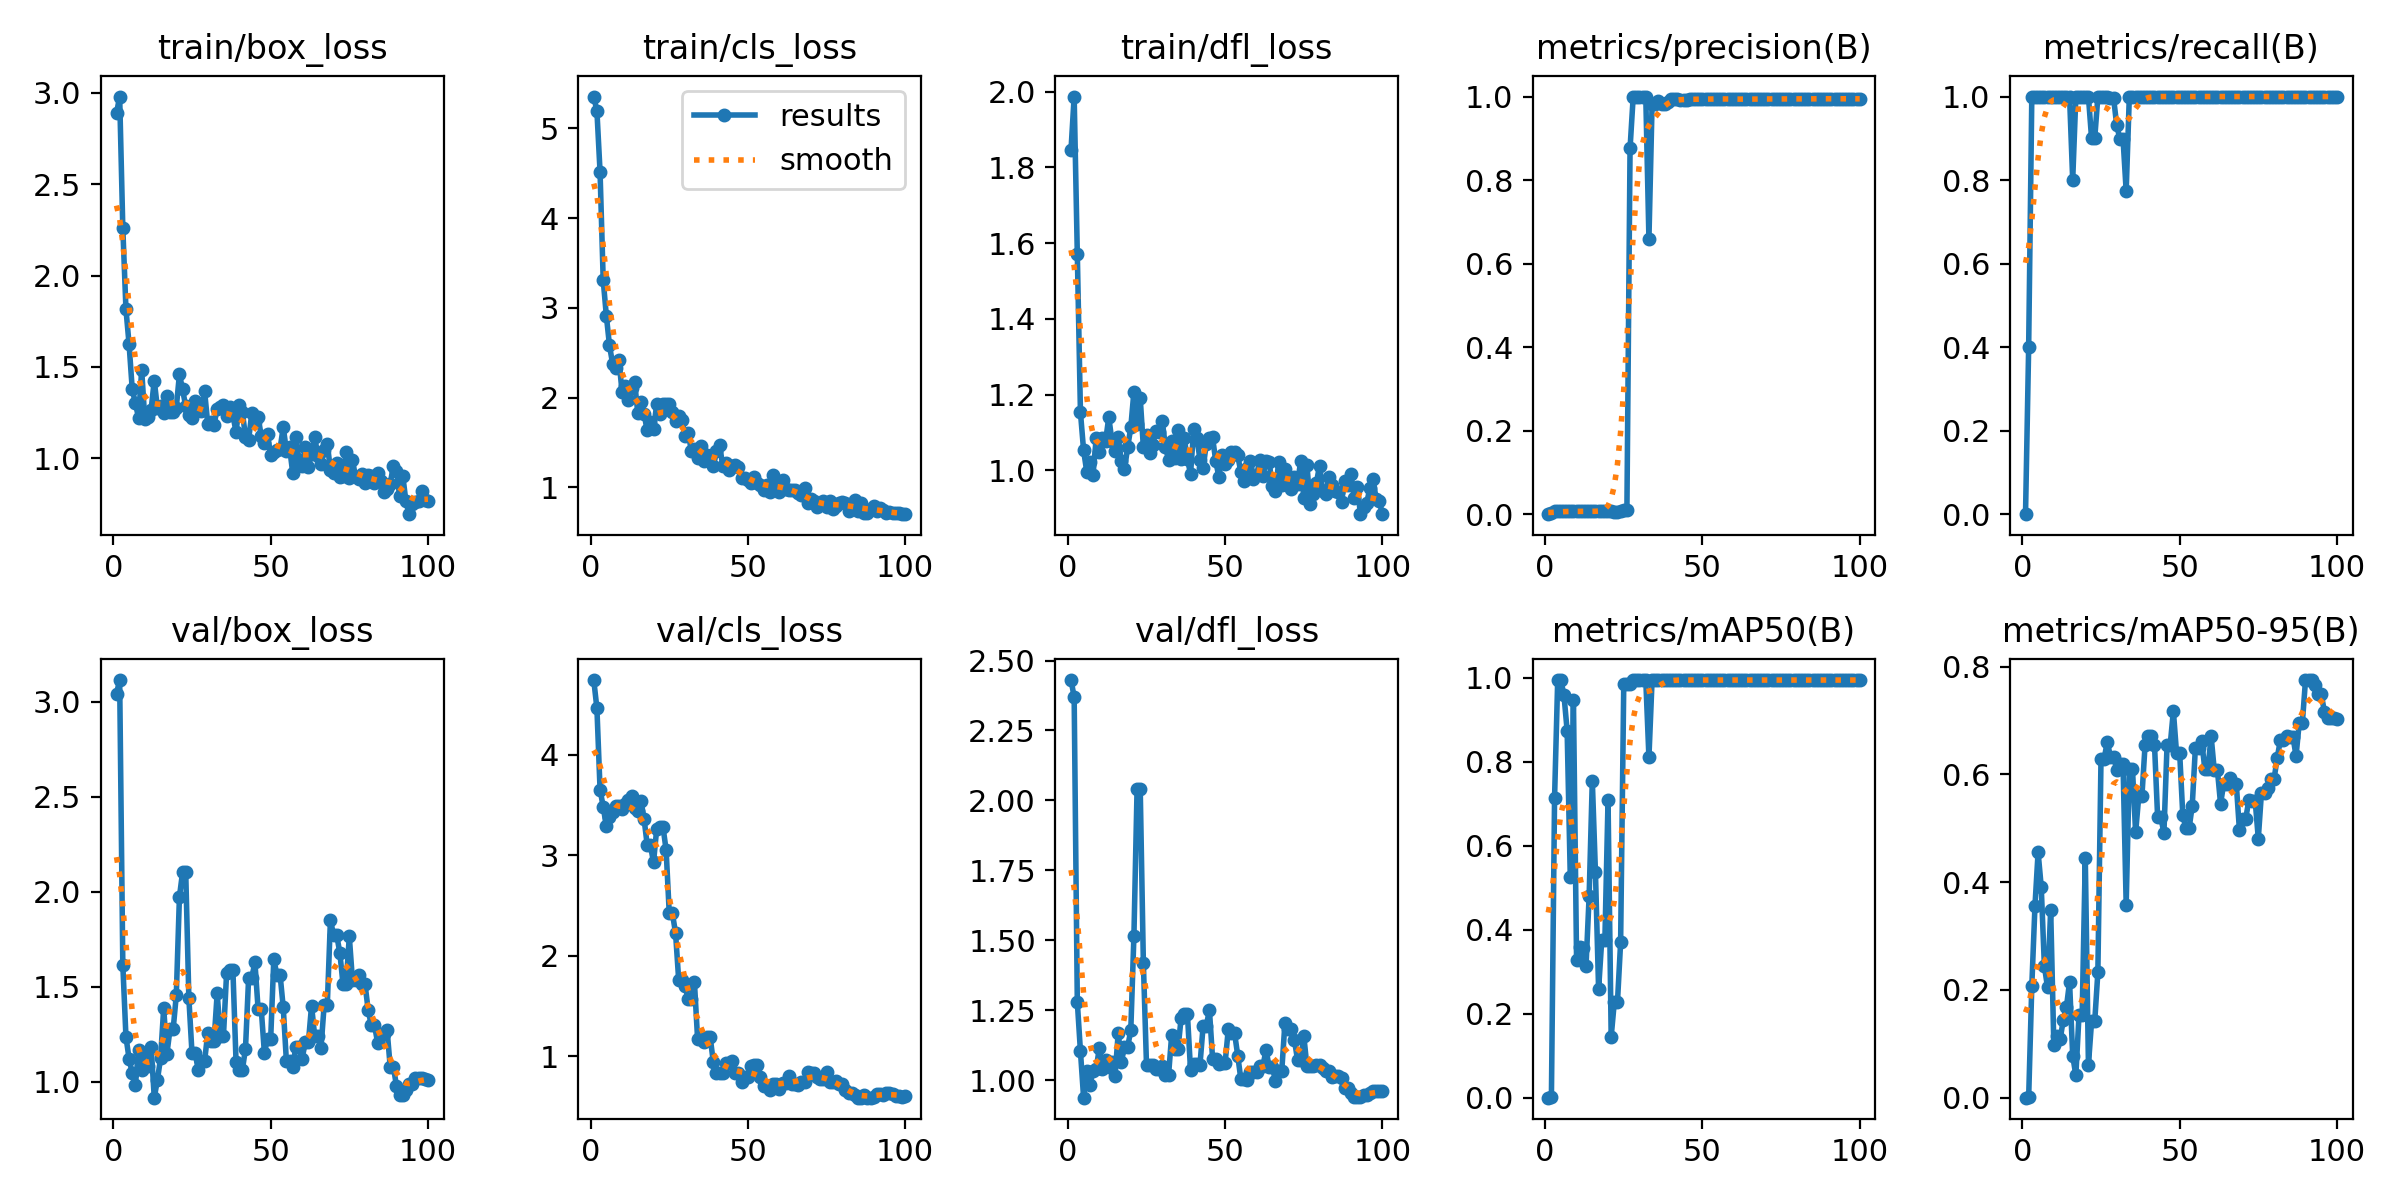

Data behind this chart, as committed beside it:
epoch, train/box_loss, train/cls_loss, train/dfl_loss, metrics/precision(B), metrics/recall(B), metrics/mAP50(B), metrics/mAP50-95(B), val/box_loss, val/cls_loss, val/dfl_loss, lr/pg0, lr/pg1, lr/pg2
1, 2.889, 5.355, 1.846, 0, 0, 0, 0, 3.042, 4.746, 2.43, 6e-05, 6e-05, 6e-05
2, 2.979, 5.194, 1.987, 0.00267, 0.4, 0.00205, 0.00047, 3.114, 4.464, 2.37, 0.0001386, 0.0001386, 0.0001386
3, 2.26, 4.516, 1.571, 0.00667, 1, 0.7137, 0.2078, 1.615, 3.655, 1.279, 0.0002156, 0.0002156, 0.0002156
4, 1.815, 3.309, 1.153, 0.00667, 1, 0.995, 0.3553, 1.236, 3.483, 1.102, 0.0002911, 0.0002911, 0.0002911
5, 1.623, 2.911, 1.052, 0.00667, 1, 0.995, 0.4556, 1.121, 3.289, 0.9368, 0.000365, 0.000365, 0.000365
6, 1.377, 2.58, 0.9962, 0.00667, 1, 0.9583, 0.3911, 1.045, 3.378, 1.031, 0.0004372, 0.0004372, 0.0004372
7, 1.302, 2.374, 1.023, 0.00667, 1, 0.8745, 0.244, 0.9828, 3.433, 0.9806, 0.0005079, 0.0005079, 0.0005079
8, 1.221, 2.332, 0.9877, 0.00667, 1, 0.5255, 0.2048, 1.166, 3.494, 1.033, 0.000577, 0.000577, 0.000577
9, 1.482, 2.419, 1.085, 0.00667, 1, 0.9476, 0.3489, 1.061, 3.489, 1.04, 0.0006446, 0.0006446, 0.0006446
10, 1.213, 2.061, 1.05, 0.00667, 1, 0.3272, 0.09817, 1.139, 3.465, 1.115, 0.0007105, 0.0007105, 0.0007105
11, 1.224, 2.124, 1.086, 0.00667, 1, 0.3588, 0.1136, 1.084, 3.508, 1.041, 0.0007749, 0.0007749, 0.0007749
12, 1.267, 1.974, 1.078, 0.00667, 1, 0.3559, 0.1081, 1.186, 3.547, 1.071, 0.0008376, 0.0008376, 0.0008376
13, 1.425, 2.102, 1.14, 0.00667, 1, 0.3134, 0.1441, 0.9165, 3.589, 1.048, 0.0008988, 0.0008988, 0.0008988
14, 1.274, 2.168, 1.078, 0.00667, 1, 0.4817, 0.1678, 1.01, 3.474, 1.065, 0.0009584, 0.0009584, 0.0009584
15, 1.284, 1.828, 1.05, 0.00667, 1, 0.7557, 0.2148, 1.124, 3.443, 1.013, 0.001017, 0.001017, 0.001017
16, 1.249, 1.954, 1.087, 0.00764, 0.8, 0.5368, 0.07782, 1.388, 3.544, 1.169, 0.001073, 0.001073, 0.001073
17, 1.341, 1.814, 1.024, 0.00667, 1, 0.2583, 0.04147, 1.145, 3.36, 1.066, 0.001128, 0.001128, 0.001128
18, 1.251, 1.635, 1.003, 0.00667, 1, 0.3756, 0.1525, 1.275, 3.1, 1.118, 0.001181, 0.001181, 0.001181
19, 1.252, 1.73, 1.06, 0.00667, 1, 0.3756, 0.1525, 1.275, 3.1, 1.118, 0.001233, 0.001233, 0.001233
20, 1.277, 1.646, 1.113, 0.00667, 1, 0.7084, 0.4447, 1.455, 2.93, 1.178, 0.001283, 0.001283, 0.001283
21, 1.46, 1.923, 1.208, 0.00667, 1, 0.1452, 0.06116, 1.973, 3.261, 1.517, 0.001331, 0.001331, 0.001331
22, 1.377, 1.821, 1.121, 0.006, 0.9, 0.2281, 0.1414, 2.103, 3.284, 2.042, 0.001378, 0.001378, 0.001378
23, 1.284, 1.924, 1.191, 0.006, 0.9, 0.2281, 0.1414, 2.103, 3.284, 2.042, 0.001424, 0.001424, 0.001424
24, 1.235, 1.926, 1.061, 0.00667, 1, 0.3697, 0.2326, 1.44, 3.054, 1.419, 0.001467, 0.001467, 0.001467
25, 1.221, 1.923, 1.094, 0.01116, 1, 0.9859, 0.6291, 1.149, 2.421, 1.052, 0.00151, 0.00151, 0.00151
26, 1.313, 1.84, 1.046, 0.01116, 1, 0.9859, 0.6291, 1.149, 2.421, 1.052, 0.001505, 0.001505, 0.001505
27, 1.286, 1.734, 1.067, 0.8761, 1, 0.9859, 0.6609, 1.063, 2.226, 1.054, 0.001485, 0.001485, 0.001485
28, 1.261, 1.789, 1.105, 1, 0.9963, 0.995, 0.6322, 1.109, 1.757, 1.038, 0.001465, 0.001465, 0.001465
29, 1.367, 1.754, 1.101, 1, 0.9963, 0.995, 0.6322, 1.109, 1.757, 1.038, 0.001446, 0.001446, 0.001446
30, 1.189, 1.57, 1.13, 1, 0.9307, 0.995, 0.6083, 1.256, 1.702, 1.05, 0.001426, 0.001426, 0.001426
31, 1.199, 1.609, 1.063, 1, 0.8989, 0.995, 0.6188, 1.212, 1.571, 1.016, 0.001406, 0.001406, 0.001406
32, 1.184, 1.408, 1.028, 1, 0.8989, 0.995, 0.6188, 1.212, 1.571, 1.016, 0.001386, 0.001386, 0.001386
33, 1.27, 1.428, 1.077, 0.6587, 0.7736, 0.8109, 0.3585, 1.466, 1.736, 1.161, 0.001366, 0.001366, 0.001366
34, 1.281, 1.33, 1.032, 0.9815, 1, 0.995, 0.61, 1.242, 1.174, 1.11, 0.001347, 0.001347, 0.001347
35, 1.289, 1.459, 1.105, 0.9815, 1, 0.995, 0.61, 1.242, 1.174, 1.11, 0.001327, 0.001327, 0.001327
36, 1.234, 1.294, 1.029, 0.9887, 1, 0.995, 0.4924, 1.573, 1.14, 1.221, 0.001307, 0.001307, 0.001307
37, 1.282, 1.354, 1.084, 0.9832, 1, 0.995, 0.5593, 1.587, 1.19, 1.237, 0.001287, 0.001287, 0.001287
38, 1.235, 1.33, 1.029, 0.9832, 1, 0.995, 0.5593, 1.587, 1.19, 1.237, 0.001267, 0.001267, 0.001267
39, 1.144, 1.239, 0.9909, 0.9878, 1, 0.995, 0.6541, 1.105, 0.9419, 1.034, 0.001248, 0.001248, 0.001248
40, 1.29, 1.401, 1.108, 0.994, 1, 0.995, 0.6709, 1.061, 0.8302, 1.057, 0.001228, 0.001228, 0.001228
41, 1.254, 1.475, 1.086, 0.994, 1, 0.995, 0.6709, 1.061, 0.8302, 1.057, 0.001208, 0.001208, 0.001208
42, 1.118, 1.233, 1.028, 0.9947, 1, 0.995, 0.6554, 1.175, 0.8339, 1.055, 0.001188, 0.001188, 0.001188
43, 1.101, 1.273, 1.006, 0.9926, 1, 0.995, 0.5203, 1.548, 0.9345, 1.194, 0.001168, 0.001168, 0.001168
44, 1.247, 1.188, 1.07, 0.9926, 1, 0.995, 0.5203, 1.548, 0.9345, 1.194, 0.001149, 0.001149, 0.001149
45, 1.2, 1.24, 1.085, 0.9926, 1, 0.995, 0.4918, 1.628, 0.9531, 1.25, 0.001129, 0.001129, 0.001129
46, 1.226, 1.246, 1.087, 0.9937, 1, 0.995, 0.6549, 1.385, 0.8322, 1.077, 0.001109, 0.001109, 0.001109
47, 1.124, 1.225, 1.024, 0.9937, 1, 0.995, 0.6549, 1.385, 0.8322, 1.077, 0.001089, 0.001089, 0.001089
48, 1.085, 1.105, 0.983, 0.9938, 1, 0.995, 0.7177, 1.154, 0.7429, 1.056, 0.001069, 0.001069, 0.001069
49, 1.131, 1.099, 1.042, 0.9939, 1, 0.995, 0.6404, 1.223, 0.7969, 1.062, 0.00105, 0.00105, 0.00105
50, 1.015, 1.082, 1.016, 0.9939, 1, 0.995, 0.6404, 1.223, 0.7969, 1.062, 0.00103, 0.00103, 0.00103
51, 1.034, 1.044, 1.027, 0.9932, 1, 0.995, 0.5243, 1.644, 0.9047, 1.182, 0.00101, 0.00101, 0.00101
52, 1.043, 1.119, 1.049, 0.9937, 1, 0.995, 0.4997, 1.563, 0.9155, 1.167, 0.0009902, 0.0009902, 0.0009902
53, 1.052, 1.045, 1.049, 0.9937, 1, 0.995, 0.4997, 1.563, 0.9155, 1.167, 0.0009704, 0.0009704, 0.0009704
54, 1.171, 1.026, 1.039, 0.9944, 1, 0.995, 0.542, 1.391, 0.796, 1.088, 0.0009506, 0.0009506, 0.0009506
55, 1.041, 0.9734, 0.9945, 0.9948, 1, 0.995, 0.6493, 1.11, 0.6998, 1.002, 0.0009308, 0.0009308, 0.0009308
56, 1.062, 1.029, 0.9722, 0.9948, 1, 0.995, 0.6493, 1.11, 0.6998, 1.002, 0.000911, 0.000911, 0.000911
57, 0.9212, 0.943, 1.005, 0.9946, 1, 0.995, 0.6621, 1.075, 0.659, 1.001, 0.0008912, 0.0008912, 0.0008912
58, 1.116, 1.14, 1.024, 0.994, 1, 0.995, 0.6102, 1.183, 0.7267, 1.027, 0.0008714, 0.0008714, 0.0008714
59, 0.9924, 0.9778, 0.9777, 0.994, 1, 0.995, 0.6102, 1.183, 0.7267, 1.027, 0.0008516, 0.0008516, 0.0008516
60, 0.9595, 0.943, 0.9872, 0.9938, 1, 0.995, 0.6711, 1.122, 0.6768, 1.03, 0.0008318, 0.0008318, 0.0008318
... 40 more rows
